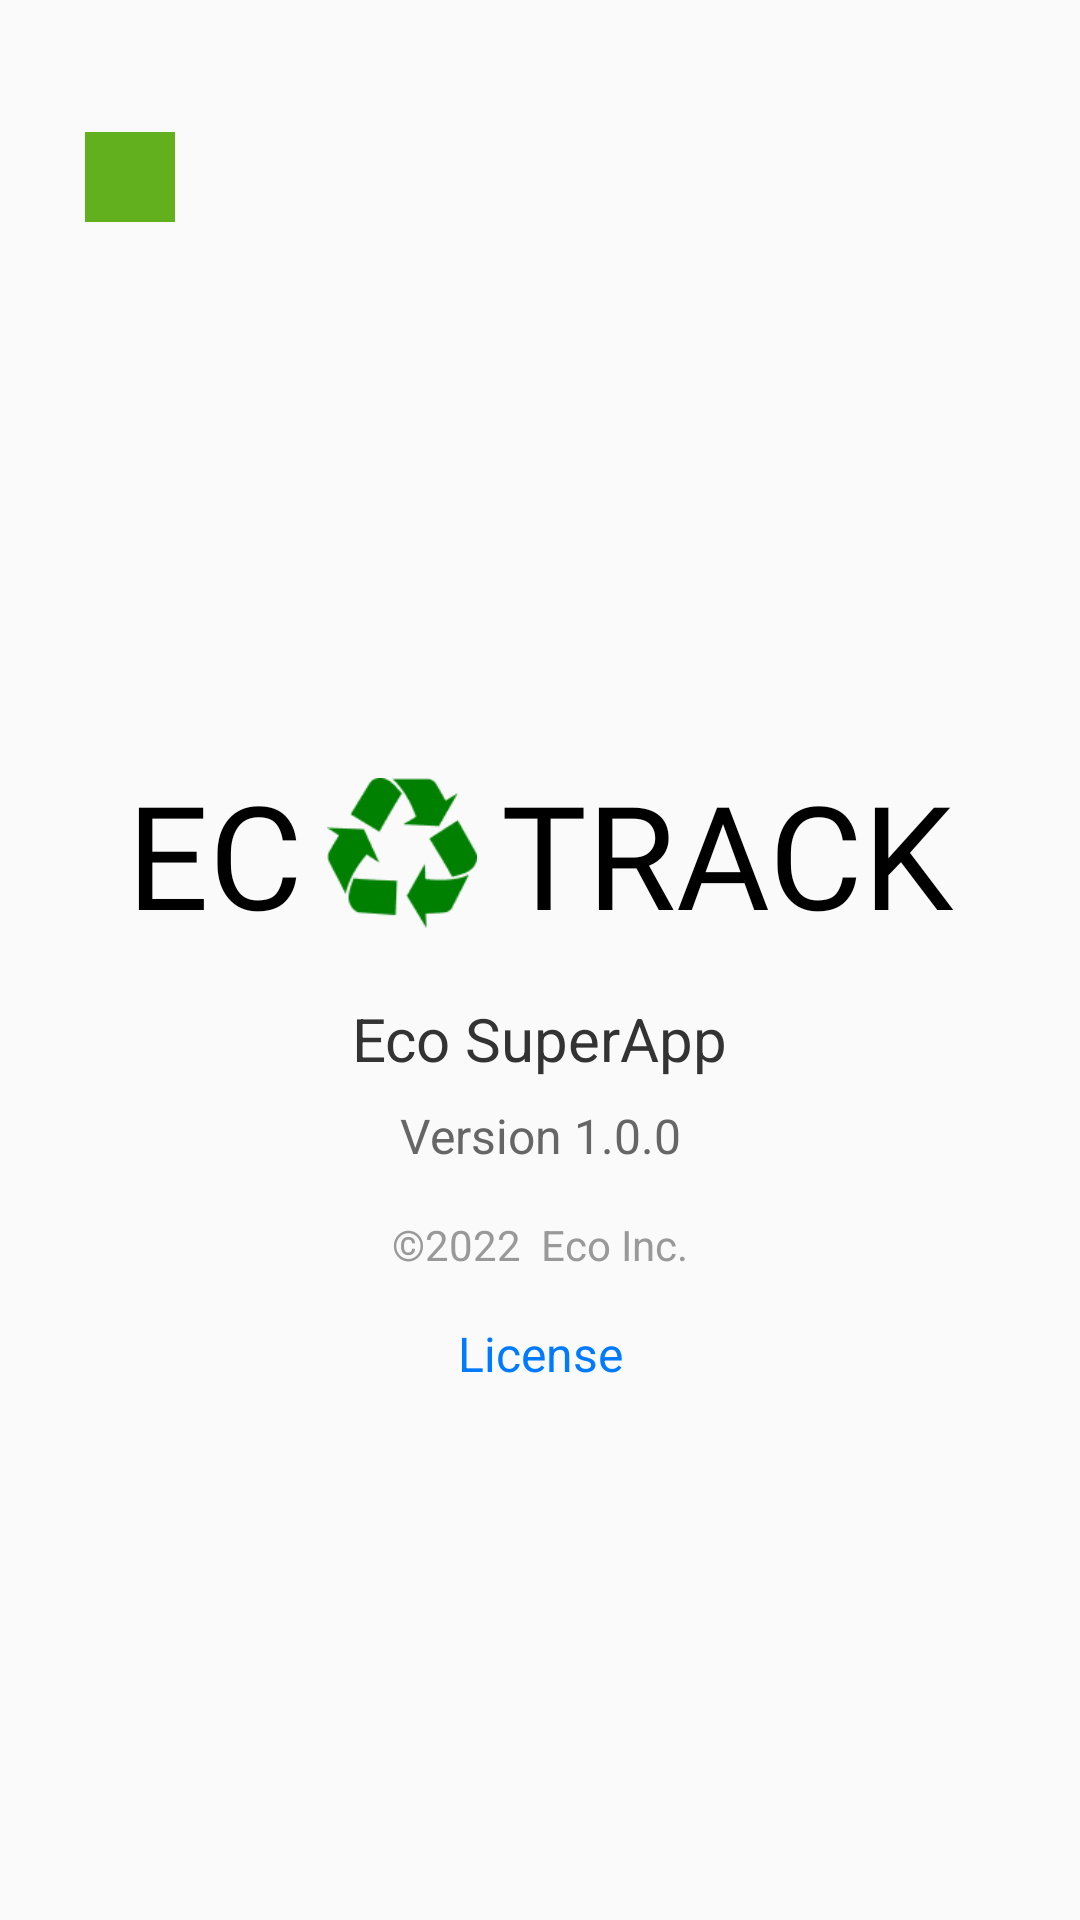

The Android layout XML behind this screen, and the referenced resources:
<!-- AndroidManifest.xml: application theme Theme.EcoTrackApp -->
<!-- res/layout/activity_version.xml -->
<?xml version="1.0" encoding="utf-8"?>
<androidx.constraintlayout.widget.ConstraintLayout xmlns:android="http://schemas.android.com/apk/res/android"
    xmlns:app="http://schemas.android.com/apk/res-auto"
    xmlns:tools="http://schemas.android.com/tools"
    android:layout_width="match_parent"
    android:layout_height="match_parent">

    <androidx.appcompat.widget.Toolbar
        android:id="@+id/toolbar"
        android:layout_width="30dp"
        android:layout_height="30dp"
        android:layout_marginTop="44dp"
        app:layout_constraintEnd_toEndOf="parent"
        app:layout_constraintHorizontal_bias="0.086"
        app:layout_constraintStart_toStartOf="parent"
        app:layout_constraintTop_toTopOf="parent"
        app:navigationIcon="@drawable/ic_arrow_back"
        app:title="App Version" />

    <LinearLayout
        android:layout_width="wrap_content"
        android:layout_height="wrap_content"
        android:gravity="center_horizontal"
        android:orientation="vertical"
        app:layout_constraintTop_toBottomOf="@+id/toolbar"
        app:layout_constraintStart_toStartOf="parent"
        app:layout_constraintEnd_toEndOf="parent"
        app:layout_constraintBottom_toBottomOf="parent">

        <LinearLayout
            android:layout_width="wrap_content"
            android:layout_height="wrap_content"
            android:orientation="horizontal"
            android:gravity="center_vertical">

            <TextView
                android:layout_width="wrap_content"
                android:layout_height="wrap_content"
                android:fontFamily="@font/holtwoodonesc"
                android:text="EC"
                android:textColor="#000000"
                android:textSize="48sp" />

            <ImageView
                android:layout_width="50dp"
                android:layout_height="50dp"
                android:contentDescription="@null"
                android:src="@drawable/img"
                android:layout_marginStart="8dp" />

            <TextView
                android:layout_width="wrap_content"
                android:layout_height="wrap_content"
                android:fontFamily="@font/holtwoodonesc"
                android:text="TRACK"
                android:textColor="#000000"
                android:textSize="48sp"
                android:layout_marginStart="8dp" />

        </LinearLayout>

        <TextView
            android:layout_width="wrap_content"
            android:layout_height="wrap_content"
            android:layout_marginTop="16dp"
            android:text="Eco SuperApp"
            android:textSize="20sp"
            android:textColor="#333333" />

        <TextView
            android:layout_width="wrap_content"
            android:layout_height="wrap_content"
            android:layout_marginTop="8dp"
            android:text="Version 1.0.0"
            android:textSize="16sp"
            android:textColor="#666666" />

        <TextView
            android:layout_width="wrap_content"
            android:layout_height="wrap_content"
            android:layout_marginTop="16dp"
            android:text="©2022  Eco Inc."
            android:textSize="14sp"
            android:textColor="#999999" />

        <TextView
            android:id="@+id/licenseTextView"
            android:layout_width="wrap_content"
            android:layout_height="wrap_content"
            android:layout_marginTop="16dp"
            android:text="License"
            android:textColor="#007AFF"
            android:textSize="16sp" />

    </LinearLayout>

</androidx.constraintlayout.widget.ConstraintLayout>
<!-- resources referenced by this layout -->
<resources>
  <!-- drawable ic_arrow_back: png bitmap (drawable, 57818 bytes) -->
  <!-- drawable img: png bitmap (drawable, 1950 bytes) -->
  <style name="Theme.EcoTrackApp" parent="Theme.AppCompat.Light.DarkActionBar" />
</resources>
